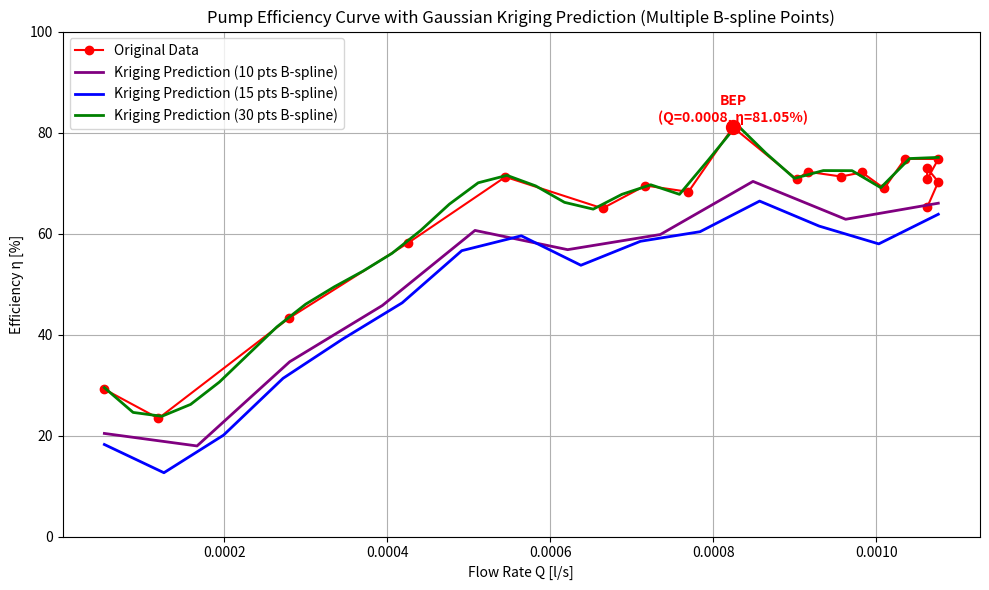

Here is the Python script that generated this plot:
import numpy as np
import pandas as pd
import matplotlib.pyplot as plt
from scipy.interpolate import make_interp_spline

# --------------------------------------------------
# Configuration
# --------------------------------------------------
RHO = 1000.0  # kg/m³
G = 9.81      # m/s²

# --------------------------------------------------
# Input Data (원본 제공)
# --------------------------------------------------
data = {
    "Pump Speed n [rpm]": [900]*20,
    "Water Temperature T [°C]": [
        25.1, 25.45, 25.5, 25.3, 25.25, 25.35, 25.15, 25.2, 25.1, 25.4,
        25.45, 25.3, 25.3, 24.9, 24.95, 25.55, 25.35, 25.15, 25.2, 25.25
    ],
    "Inlet Pressure Pin [kPa]": [
        1.262, 1.262, 1.212, 0.858, 0.454, 0.0, -0.303, -0.555, -0.909, -1.262,
        -1.464, -1.767, -1.969, -2.020, -2.322, -2.423, -2.474, -2.474, -2.575, -2.575
    ],
    "Flow Rate Q [l/s]": [
        0.0527, 0.1191, 0.2793, 0.4258, 0.5449, 0.6641, 0.7168, 0.7695, 0.8242, 0.9023,
        0.9160, 0.9570, 0.9824, 1.0098, 1.0352, 1.0762, 1.0625, 1.0625, 1.0762, 1.0625
    ],
    "Inlet Velocity Vin [m/s]": [
        0.1216, 0.2747, 0.6439, 0.9817, 1.2563, 1.5310, 1.6526, 1.7742, 1.9003, 2.0804,
        2.1119, 2.2065, 2.2650, 2.3281, 2.3866, 2.4812, 2.4496, 2.4496, 2.4812, 2.4496
    ],
    "Outlet Velocity Vout [m/s]": [
        0.2192, 0.4953, 1.1612, 1.7702, 2.2655, 2.7609, 2.9801, 3.1993, 3.4267, 3.7515,
        3.8084, 3.9789, 4.0844, 4.1981, 4.3037, 4.4742, 4.4174, 4.4174, 4.4742, 4.4174
    ],
    "Elevation Head He [m]": [0.075]*20,
    "Outlet Pressure Pout [kPa]": [
        21.48, 20.78, 19.64, 18.15, 17.17, 15.45, 14.54, 13.91, 12.77, 11.86,
        11.16, 10.25, 10.02, 9.74, 9.16, 9.04, 9.24, 9.14, 9.06, 9.06
    ],
    "Motor Torque t [Nm]": [
        0.0402, 0.1098, 0.1345, 0.1484, 0.1561, 0.2041, 0.2041, 0.2242, 0.1994, 0.2535,
        0.2473, 0.2597, 0.2674, 0.2891, 0.2736, 0.2922, 0.3061, 0.2953, 0.3138, 0.3308
    ],
}

df = pd.DataFrame(data)

# --------------------------------------------------
# Efficiency 계산
# --------------------------------------------------
Q = df["Flow Rate Q [l/s]"].values / 1000.0  # m³/s
rpm = df["Pump Speed n [rpm]"].values
torque = df["Motor Torque t [Nm]"].values
p_in = df["Inlet Pressure Pin [kPa]"].values * 1000.0  # Pa
p_out = df["Outlet Pressure Pout [kPa]"].values * 1000.0
v_in = df["Inlet Velocity Vin [m/s]"].values
v_out = df["Outlet Velocity Vout [m/s]"].values
he = df["Elevation Head He [m]"].values

omega = rpm * np.pi / 30.0
w_shaft = torque * omega

ha = (p_out - p_in)/(RHO*G) + he + (v_out**2 - v_in**2)/(2*G)
w_hydraulic = RHO * G * Q * ha

eta = np.clip((w_hydraulic / w_shaft) * 100, 0, 100)
df["eta [%]"] = eta

# --------------------------------------------------
# BEP 계산 (원본 데이터 기준)
# --------------------------------------------------
bep_idx = np.argmax(eta)
bep_Q = Q[bep_idx]
bep_eta = eta[bep_idx]

# --------------------------------------------------
# 유니크 원본 데이터 (중복 제거)
# --------------------------------------------------
q_unique, unique_idx = np.unique(Q, return_index=True)
eta_unique = eta[unique_idx]

# --------------------------------------------------
# Ordinary Kriging (1D Gaussian Covariance)
# --------------------------------------------------
def ordinary_kriging_1d_gaussian(x_data, y_data, x_pred, sill=None, range_factor=0.1):
    n = len(x_data)
    if sill is None:
        sill = np.var(y_data)
    range_ = (x_data.max() - x_data.min()) * range_factor

    # Gaussian covariance
    cov_matrix = np.array([[sill * np.exp(-((x_data[i]-x_data[j])/range_)**2) for j in range(n)] for i in range(n)])
    cov_matrix += 1e-10 * np.eye(n)

    cov_aug = np.zeros((n+1, n+1))
    cov_aug[:n,:n] = cov_matrix
    cov_aug[-1,:-1] = 1.0
    cov_aug[:-1,-1] = 1.0
    cov_aug[-1,-1] = 0.0

    y_pred = []
    for x in x_pred:
        k = np.array([sill * np.exp(-((x - xi)/range_)**2) for xi in x_data])
        k_aug = np.append(k, 1.0)
        weights = np.linalg.solve(cov_aug, np.append(y_data, 1.0))
        y_pred.append(np.dot(weights[:-1], k))
    return np.clip(np.array(y_pred), 0, 100)

# --------------------------------------------------
# B-spline + Kriging 예측 (10, 15, 30 pts)
# --------------------------------------------------
points_list = [10, 15, 30]
colors = ["purple", "blue", "green", "orange"]

spline_func = make_interp_spline(q_unique, eta_unique, k=3)

plt.figure(figsize=(10,6))
plt.plot(Q, eta, "ro-", label="Original Data")
plt.scatter(bep_Q, bep_eta, color="red", s=100, zorder=5)
plt.text(bep_Q, bep_eta+1, f"BEP\n(Q={bep_Q:.4f}, η={bep_eta:.2f}%)",
         color="red", fontweight="bold", ha="center")

for i, n_pts in enumerate(points_list):
    q_spline = np.linspace(q_unique.min(), q_unique.max(), n_pts)
    eta_spline = spline_func(q_spline)
    eta_pred = ordinary_kriging_1d_gaussian(q_spline, eta_spline, q_spline)
    plt.plot(q_spline, eta_pred, color=colors[i], lw=2, label=f"Kriging Prediction ({n_pts} pts B-spline)")

plt.xlabel("Flow Rate Q [l/s]")
plt.ylabel("Efficiency η [%]")
plt.title("Pump Efficiency Curve with Gaussian Kriging Prediction (Multiple B-spline Points)")
plt.ylim(0, 100)
plt.grid(True)
plt.legend()
plt.tight_layout()
plt.show()
